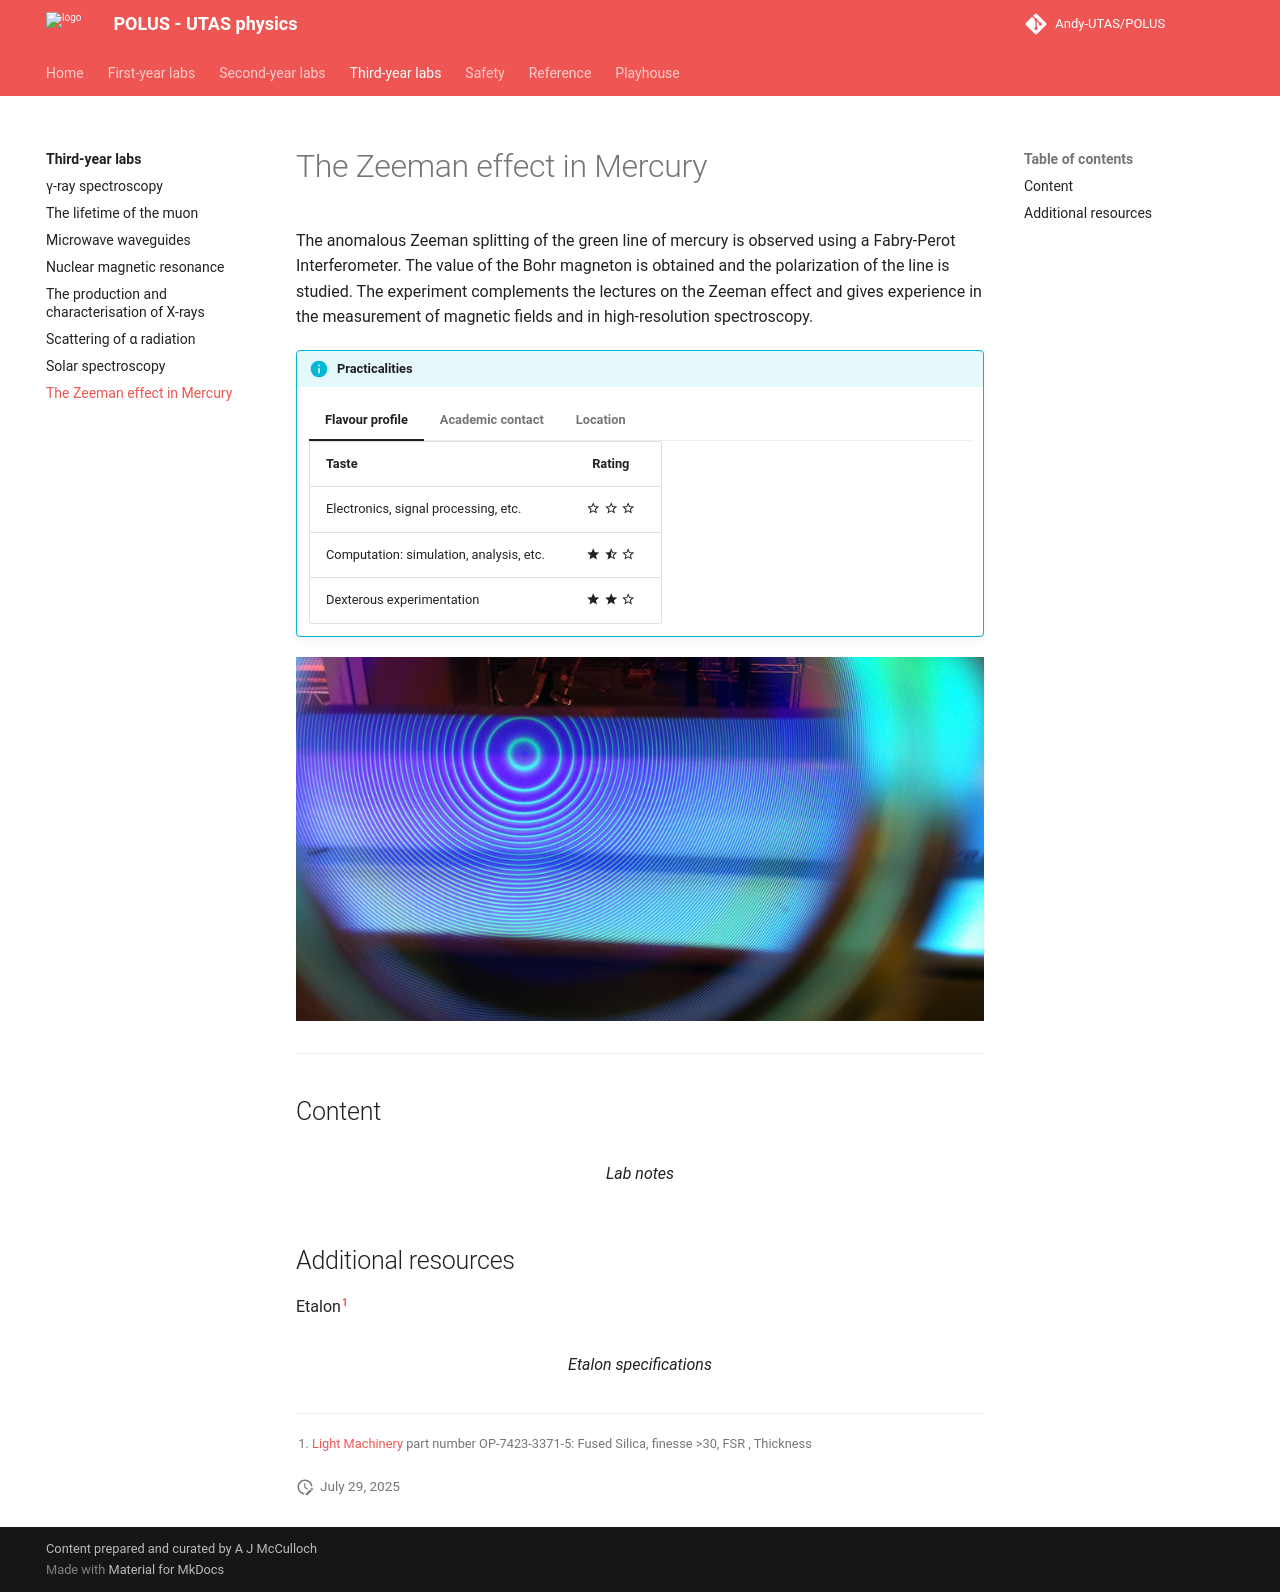

repository: Andy-UTAS/POLUS · page: tyl/zeeman/index.html · generator: mkdocs

# The Zeeman effect in Mercury

The anomalous Zeeman splitting of the green line of mercury is observed using a Fabry-Perot Interferometer. The value of the Bohr magneton is obtained and the polarization of the line is studied. The experiment complements the lectures on the Zeeman effect and gives experience in the measurement of magnetic fields and in high-resolution spectroscopy.

!!! info "Practicalities"

    === "Flavour profile"

        | Taste | Rating |
        | ----------- | :------------------------------------: |
        | Electronics, signal processing, etc. | :material-star-outline: :material-star-outline: :material-star-outline: |
        | Computation: simulation, analysis, etc. | :material-star: :material-star-half-full: :material-star-outline: |
        | Dexterous experimentation | :material-star: :material-star: :material-star-outline: |

    === "Academic contact"

        <figure markdown>
        <a href="mailto:thomas.plunkett@utas.edu.au"><i class="fas fa-at fa-5x"></i></a>
        <figcaption><a href="">Tom Plunkett</a></figcaption>
        </figure>

    === "Location"

        The experiment takes place in the optics lab (Room 140, Physics building SB.AU.14, Sandy Bay)

![https://lightmachinery.com/optical-design-center/library/users-guides/etalon-designer-users-guide/](zeeman/header.jpg)

---

## Content

<figure markdown>
<a href = 'ZEEMAN.pdf'> <i class="fas fa-file-pdf fa-3x"></i> </a>
    <figcaption>Lab notes
    </figcaption>
</figure>

## Additional resources


Etalon[^1]

<figure markdown>
<a href = 'LightMachinery-Etalonspecifications.pdf'> <i class="fas fa-file-pdf fa-3x"></i> </a>
    <figcaption>Etalon specifications
    </figcaption>
</figure>

[^1]: [Light Machinery](https://lightmachinery.com/) part number OP-7423-3371-5: Fused Silica, finesse >30, FSR $1~\mathrm{cm}^{-1}$, Thickness $3.371~\mathrm{cm}$

--8<-- "includes/abbreviations.md"
